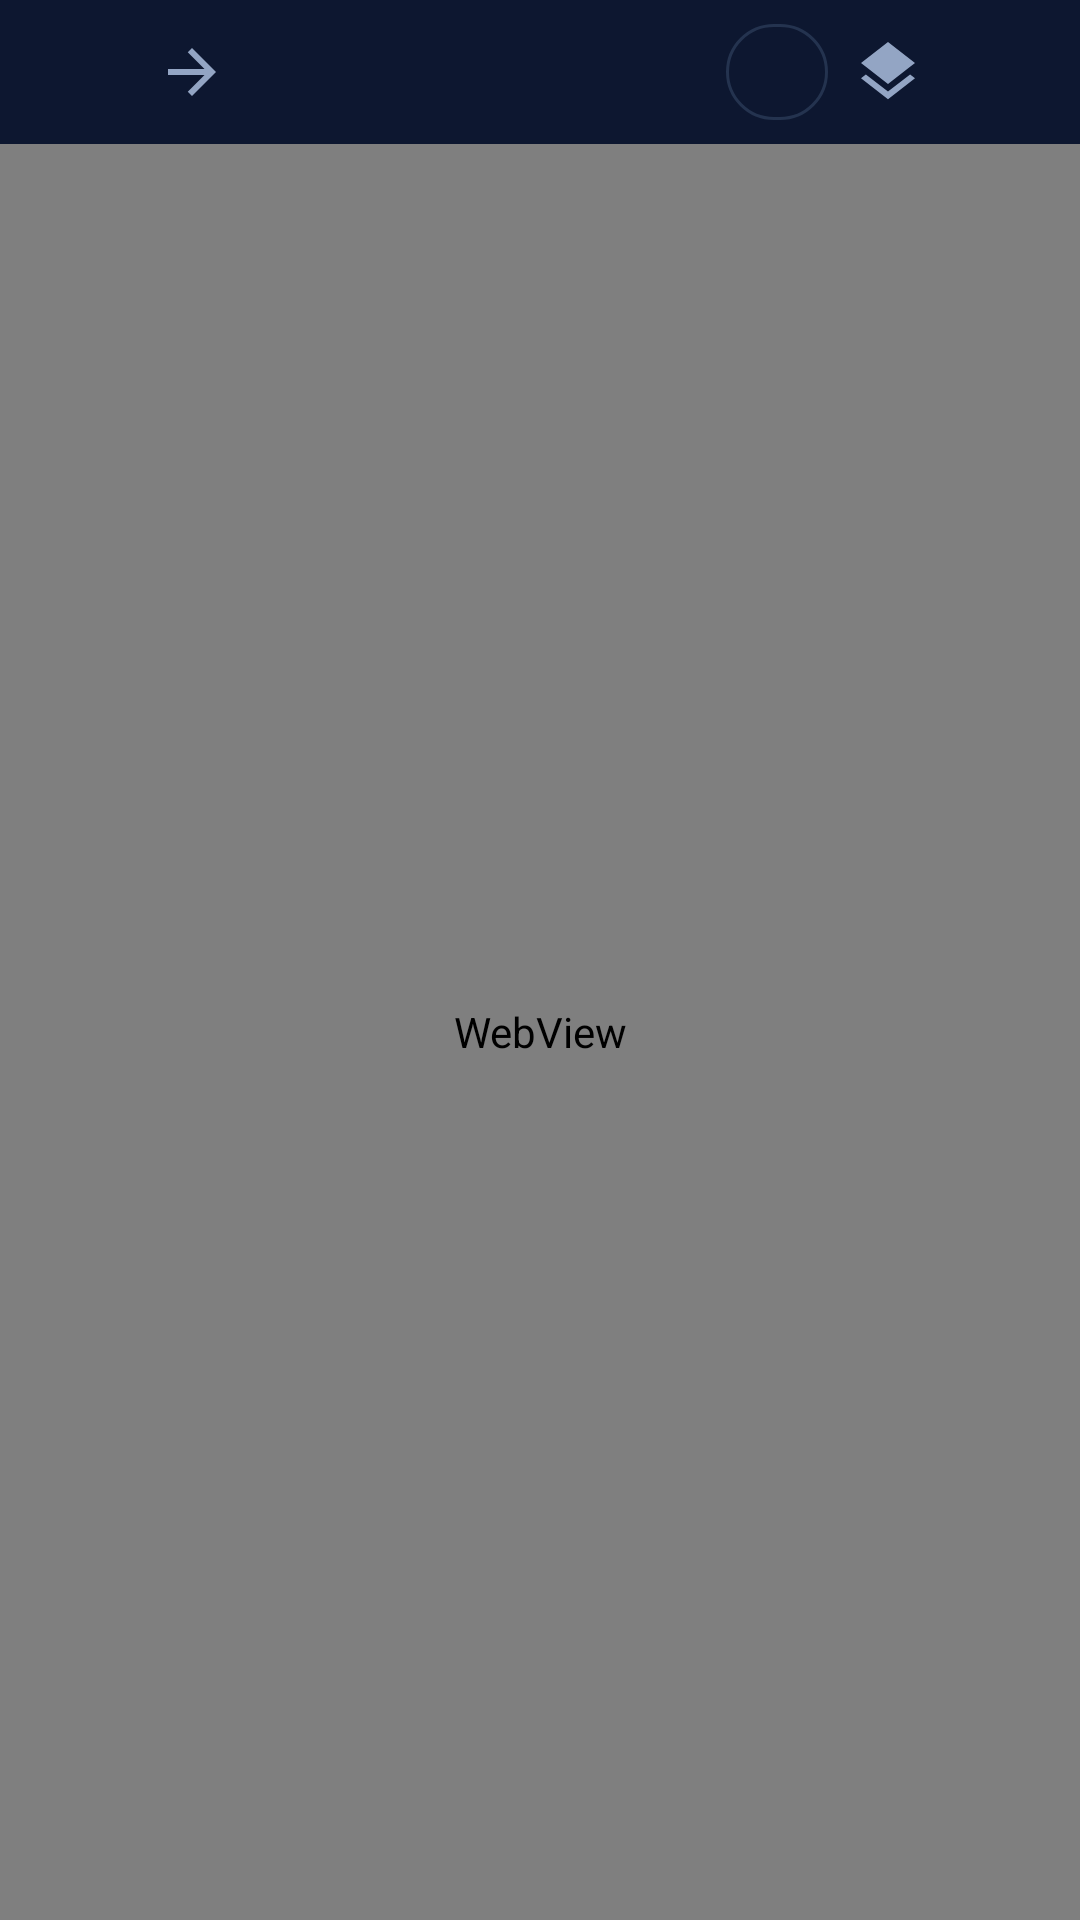

Produce the Android XML layout that renders to this screen, including the resource entries it uses.
<!-- AndroidManifest.xml: application theme AppTheme -->
<!-- res/layout/activity_main.xml -->
<?xml version="1.0" encoding="utf-8"?>
<LinearLayout xmlns:android="http://schemas.android.com/apk/res/android"
    android:orientation="vertical"
    android:background="@color/bg_dark"
    android:layout_width="match_parent"
    android:layout_height="match_parent">
    <LinearLayout
        android:gravity="center_vertical"
        android:orientation="horizontal"
        android:id="@+id/toolbar"
        android:background="@color/toolbar_bg"
        android:layout_width="match_parent"
        android:layout_height="48dp"
        android:paddingStart="4dp"
        android:paddingEnd="4dp">
        <ImageButton
            android:id="@+id/btn_back"
            android:background="?android:attr/selectableItemBackgroundBorderless"
            android:layout_width="40dp"
            android:layout_height="40dp"
            android:src="@drawable/ic_back"
            android:scaleType="centerInside"
            android:tint="@color/tb_icon"
            android:contentDescription="@string/nav_back"/>
        <ImageButton
            android:id="@+id/btn_fwd"
            android:background="?android:attr/selectableItemBackgroundBorderless"
            android:layout_width="40dp"
            android:layout_height="40dp"
            android:src="@drawable/ic_forward"
            android:scaleType="centerInside"
            android:tint="@color/tb_icon"
            android:contentDescription="@string/nav_forward"/>
        <ImageButton
            android:id="@+id/btn_home"
            android:background="?android:attr/selectableItemBackgroundBorderless"
            android:layout_width="40dp"
            android:layout_height="40dp"
            android:src="@drawable/ic_home"
            android:scaleType="centerInside"
            android:tint="@color/tb_icon"
            android:contentDescription="@string/nav_home"/>
        <View
            android:layout_width="0dp"
            android:layout_height="1dp"
            android:layout_weight="1"/>
        <LinearLayout
            android:gravity="center_vertical"
            android:orientation="horizontal"
            android:id="@+id/chip"
            android:background="@drawable/bg_chip"
            android:focusable="true"
            android:clickable="true"
            android:layout_width="wrap_content"
            android:layout_height="32dp"
            android:paddingStart="10dp"
            android:paddingEnd="10dp">
            <ImageView
                android:id="@+id/chip_dot"
                android:layout_width="8dp"
                android:layout_height="8dp"
                android:contentDescription="@string/layer_state"
                android:layout_marginEnd="6dp"/>
            <TextView
                android:textSize="11.5sp"
                android:textColor="@color/chip_text"
                android:ellipsize="end"
                android:id="@+id/chip_text"
                android:layout_width="wrap_content"
                android:layout_height="wrap_content"
                android:maxWidth="150dp"
                android:maxLines="1"/>
        </LinearLayout>
        <ImageButton
            android:id="@+id/btn_servers"
            android:background="?android:attr/selectableItemBackgroundBorderless"
            android:layout_width="40dp"
            android:layout_height="40dp"
            android:src="@drawable/ic_layers"
            android:scaleType="centerInside"
            android:tint="@color/tb_icon"
            android:contentDescription="@string/manage_layers"/>
        <ImageButton
            android:id="@+id/btn_more"
            android:background="?android:attr/selectableItemBackgroundBorderless"
            android:layout_width="40dp"
            android:layout_height="40dp"
            android:src="@drawable/ic_more"
            android:scaleType="centerInside"
            android:tint="@color/tb_icon"
            android:contentDescription="@string/more"/>
    </LinearLayout>
    <FrameLayout
        android:layout_width="match_parent"
        android:layout_height="0dp"
        android:layout_weight="1">
        <WebView
            android:id="@+id/web"
            android:layout_width="match_parent"
            android:layout_height="match_parent"/>
        <ProgressBar
            android:layout_gravity="top"
            android:id="@+id/progress"
            android:visibility="gone"
            android:layout_width="match_parent"
            android:layout_height="3dp"
            android:progressTint="@color/accent"
            android:progressBackgroundTint="#00000000"
            style="?android:attr/progressBarStyleHorizontal"/>
        <TextView
            android:textSize="13sp"
            android:textColor="@color/banner_text"
            android:gravity="center"
            android:layout_gravity="top"
            android:id="@+id/offline_banner"
            android:background="@color/banner_offline_bg"
            android:padding="10dp"
            android:visibility="gone"
            android:layout_width="match_parent"
            android:layout_height="wrap_content"
            android:layout_marginTop="3dp"
            android:text="@string/offline_banner"/>
        <FrameLayout
            android:id="@+id/fullscreen_container"
            android:background="@android:color/black"
            android:visibility="gone"
            android:layout_width="match_parent"
            android:layout_height="match_parent"/>
    </FrameLayout>
</LinearLayout>
<!-- resources referenced by this layout -->
<resources>
  <color name="accent">#38bdf8</color>
  <color name="banner_offline_bg">#7f1d1d</color>
  <color name="banner_text">#fee2e2</color>
  <color name="bg_dark">#0b1220</color>
  <color name="chip_text">#93c5fd</color>
  <color name="tb_icon">#93a5c4</color>
  <color name="toolbar_bg">#0d1730</color>
  <!-- drawable bg_chip (drawable) -->
  <?xml version="1.0" encoding="utf-8"?>
  <shape xmlns:android="http://schemas.android.com/apk/res/android">
      <solid android:color="#0d1730"/>
      <stroke
          android:width="1dp"
          android:color="#24334f"/>
      <corners android:radius="16dp"/>
  </shape>
  <!-- drawable ic_forward (drawable) -->
  <?xml version="1.0" encoding="utf-8"?>
  <vector xmlns:android="http://schemas.android.com/apk/res/android"
      android:height="24dp"
      android:width="24dp"
      android:autoMirrored="true"
      android:viewportWidth="24"
      android:viewportHeight="24">
      <path
          android:fillColor="#ffffffff"
          android:pathData="M12,4l-1.41,1.41L16.17,11H4v2h12.17l-5.58,5.59L12,20l8,-8z"/>
  </vector>
  <!-- drawable ic_layers (drawable) -->
  <?xml version="1.0" encoding="utf-8"?>
  <vector xmlns:android="http://schemas.android.com/apk/res/android"
      android:height="24dp"
      android:width="24dp"
      android:viewportWidth="24"
      android:viewportHeight="24">
      <path
          android:fillColor="#ffffffff"
          android:pathData="M11.99,18.54l-7.37,-5.73L3,14.07l9,7 9,-7 -1.63,-1.27 -7.38,5.74zM12,16l7.36,-5.73L21,9l-9,-7 -9,7 1.63,1.27L12,16z"/>
  </vector>
  <string name="layer_state">وضعیت لایه‌ی فعال</string>
  <string name="manage_layers">مدیریت لایه‌ها</string>
  <string name="more">گزینه‌های بیشتر</string>
  <string name="nav_back">برگشت</string>
  <string name="nav_forward">جلو</string>
  <string name="nav_home">خانه</string>
  <string name="offline_banner">اینترنت قطع است — پس از وصل‌شدن، صفحه خودکار بازخوانی می‌شود</string>
  <style name="AppTheme" parent="@android:style/Theme.Material.NoActionBar">
          <item name="android:windowBackground">@drawable/splash</item>
          <item name="android:colorPrimary">@color/bg_dark</item>
          <item name="android:colorAccent">@color/accent</item>
          <item name="android:windowDrawsSystemBarBackgrounds">true</item>
          <item name="android:statusBarColor">@color/bg_dark</item>
          <item name="android:navigationBarColor">@color/bg_dark</item>
      </style>
  <!-- drawable splash (drawable) -->
  <?xml version="1.0" encoding="utf-8"?>
  <layer-list xmlns:android="http://schemas.android.com/apk/res/android">
      <item android:drawable="@color/bg_dark"/>
      <item
          android:gravity="center"
          android:drawable="@drawable/splash_logo"/>
  </layer-list>
  <!-- drawable splash_logo: png bitmap (drawable-nodpi, 15530 bytes) -->
</resources>
